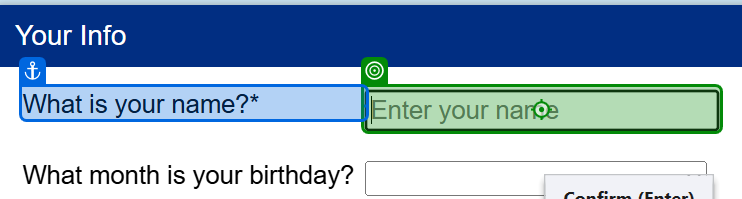
Workflow: Main

Step 1: type [username] into the text box in window 'Find Unicorn Name' (chrome.exe)
